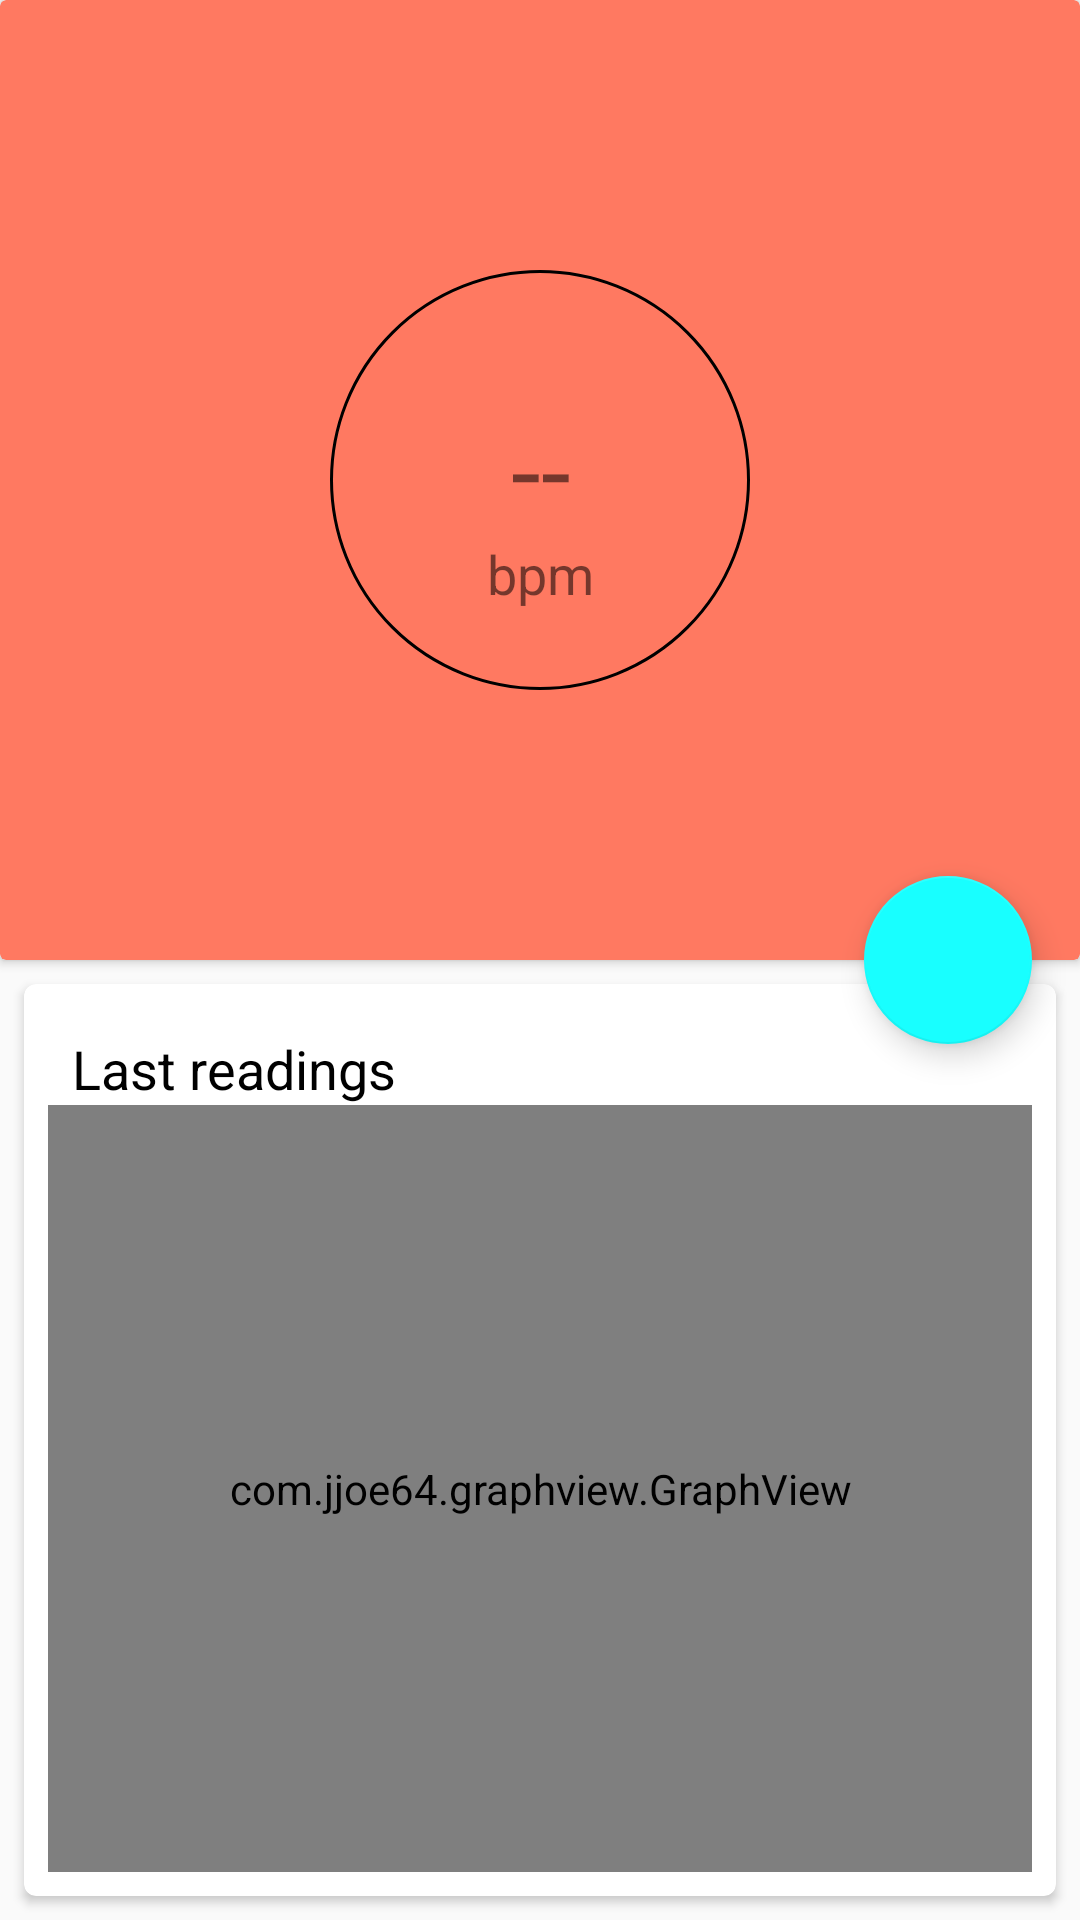

Produce the Android XML layout that renders to this screen, including the resource entries it uses.
<!-- AndroidManifest.xml: application theme AppTheme -->
<!-- res/layout/fragment_pulse.xml -->
<?xml version="1.0" encoding="utf-8"?>
<FrameLayout xmlns:android="http://schemas.android.com/apk/res/android"
    xmlns:app="http://schemas.android.com/apk/res-auto"
    xmlns:tools="http://schemas.android.com/tools"
    android:layout_width="match_parent"
    android:layout_height="match_parent"
    tools:context=".PulseFragment">

    

    <android.support.constraint.ConstraintLayout
        android:id="@+id/constraintLayout"
        android:layout_width="match_parent"
        android:layout_height="match_parent">

        <android.support.design.widget.FloatingActionButton
            android:id="@+id/fap"
            android:layout_width="wrap_content"
            android:layout_height="wrap_content"
            android:layout_margin="16dp"
            android:layout_marginEnd="16dp"
            android:layout_marginTop="8dp"
            android:clickable="true"
            android:src="@drawable/ic_pulse_black_24dp"
            app:layout_anchorGravity="bottom|right|end"
            app:layout_constraintBottom_toTopOf="@+id/space2"
            app:layout_constraintEnd_toEndOf="parent"
            app:layout_constraintTop_toTopOf="@+id/space2" />

        <android.support.v7.widget.CardView
            android:id="@+id/cardView2"
            android:layout_width="0dp"
            android:layout_height="0dp"
            app:cardBackgroundColor="@color/colorPulseLight"
            app:layout_constraintBottom_toTopOf="@+id/space2"
            app:layout_constraintEnd_toEndOf="parent"
            app:layout_constraintStart_toStartOf="parent"
            app:layout_constraintTop_toTopOf="parent" >

            <android.support.constraint.ConstraintLayout
                android:layout_width="match_parent"
                android:layout_height="match_parent">

                <TextView
                    android:id="@+id/heartRate"
                    android:layout_width="wrap_content"
                    android:layout_height="wrap_content"
                    android:layout_marginBottom="8dp"
                    android:text="--"
                    android:textSize="36sp"
                    app:layout_constraintBottom_toBottomOf="@+id/imageView"
                    app:layout_constraintEnd_toEndOf="parent"
                    app:layout_constraintHorizontal_bias="0.501"
                    app:layout_constraintStart_toStartOf="parent"
                    app:layout_constraintTop_toTopOf="@+id/imageView" />

                <TextView
                    android:id="@+id/textViewniewiemile"
                    android:layout_width="wrap_content"
                    android:layout_height="wrap_content"
                    android:layout_marginEnd="8dp"
                    android:layout_marginStart="8dp"
                    android:text="bpm"
                    android:textSize="18sp"
                    app:layout_constraintBottom_toBottomOf="@+id/imageView"
                    app:layout_constraintEnd_toEndOf="parent"
                    app:layout_constraintStart_toStartOf="parent"
                    app:layout_constraintTop_toTopOf="@+id/imageView"
                    app:layout_constraintVertical_bias="0.77" />

                <ImageView
                    android:id="@+id/imageView"
                    android:layout_width="wrap_content"
                    android:layout_height="wrap_content"
                    android:layout_marginBottom="8dp"
                    android:layout_marginEnd="8dp"
                    android:layout_marginStart="8dp"
                    android:layout_marginTop="8dp"
                    android:src="@drawable/circle"
                    app:layout_constraintBottom_toBottomOf="parent"
                    app:layout_constraintEnd_toEndOf="parent"
                    app:layout_constraintStart_toStartOf="parent"
                    app:layout_constraintTop_toTopOf="parent" />
            </android.support.constraint.ConstraintLayout>
        </android.support.v7.widget.CardView>

        <Space
            android:id="@+id/space2"
            android:layout_width="0dp"
            android:layout_height="0dp"
            app:layout_constraintBottom_toBottomOf="parent"
            app:layout_constraintEnd_toEndOf="parent"
            app:layout_constraintHorizontal_bias="0.0"
            app:layout_constraintStart_toStartOf="parent"
            app:layout_constraintTop_toBottomOf="@+id/cardView2" />

        <android.support.v7.widget.CardView xmlns:card_view="http://schemas.android.com/apk/res-auto"
            android:id="@+id/card_view"
            android:layout_width="0dp"
            android:layout_height="0dp"
            android:layout_gravity="center"
            android:layout_marginBottom="8dp"
            android:layout_marginEnd="8dp"
            android:layout_marginStart="8dp"
            android:layout_marginTop="8dp"
            card_view:cardCornerRadius="4dp"
            card_view:layout_constraintBottom_toBottomOf="@+id/space2"
            card_view:layout_constraintEnd_toEndOf="@+id/space2"
            card_view:layout_constraintHorizontal_bias="1.0"
            card_view:layout_constraintStart_toStartOf="@+id/space2"
            card_view:layout_constraintTop_toTopOf="@+id/space2"
            card_view:layout_constraintVertical_bias="1.0">

            <android.support.constraint.ConstraintLayout
                android:layout_width="match_parent"
                android:layout_height="match_parent">

                <com.jjoe64.graphview.GraphView
                    android:id="@+id/graph"
                    android:layout_width="0dp"
                    android:layout_height="0dp"
                    android:layout_marginBottom="8dp"
                    android:layout_marginEnd="8dp"
                    android:layout_marginStart="8dp"

                    app:seriesColor="#18ffff"
                    app:seriesType="line"

                    card_view:layout_constraintBottom_toBottomOf="parent"
                    card_view:layout_constraintEnd_toEndOf="parent"
                    card_view:layout_constraintStart_toStartOf="parent"
                    card_view:layout_constraintTop_toBottomOf="@+id/textView3" />

                <TextView
                    android:id="@+id/textView3"
                    android:layout_width="wrap_content"
                    android:layout_height="wrap_content"
                    android:layout_marginStart="16dp"
                    android:layout_marginTop="16dp"
                    android:text="Last readings"
                    android:textColor="@android:color/black"
                    android:textSize="18sp"
                    card_view:layout_constraintStart_toStartOf="parent"
                    card_view:layout_constraintTop_toTopOf="parent" />
            </android.support.constraint.ConstraintLayout>

        </android.support.v7.widget.CardView>

    </android.support.constraint.ConstraintLayout>

</FrameLayout>
<!-- resources referenced by this layout -->
<resources>
  <color name="colorPulseLight">#ff7961</color>
  <!-- drawable circle (drawable) -->
  <?xml version="1.0" encoding="utf-8"?>
  <shape xmlns:android="http://schemas.android.com/apk/res/android"
      android:shape="oval">
      <stroke
          android:width="1dp"
          android:color="#000000"/>
      <size
          android:width="140dp"
          android:height="140dp"/>
  
  </shape>
  <style name="AppTheme" parent="Theme.AppCompat.Light.NoActionBar">
          
          <item name="colorPrimary">@color/colorPrimary</item>
          <item name="colorPrimaryDark">@color/colorPrimaryDark</item>
          <item name="colorAccent">@color/colorAccent</item>
  
          <item name="android:statusBarColor">@color/colorPrimaryDark</item>
      </style>
  <color name="colorPrimary">#f44336</color>
  <color name="colorPrimaryDark">#ba000d</color>
  <color name="colorAccent">#18ffff</color>
</resources>
